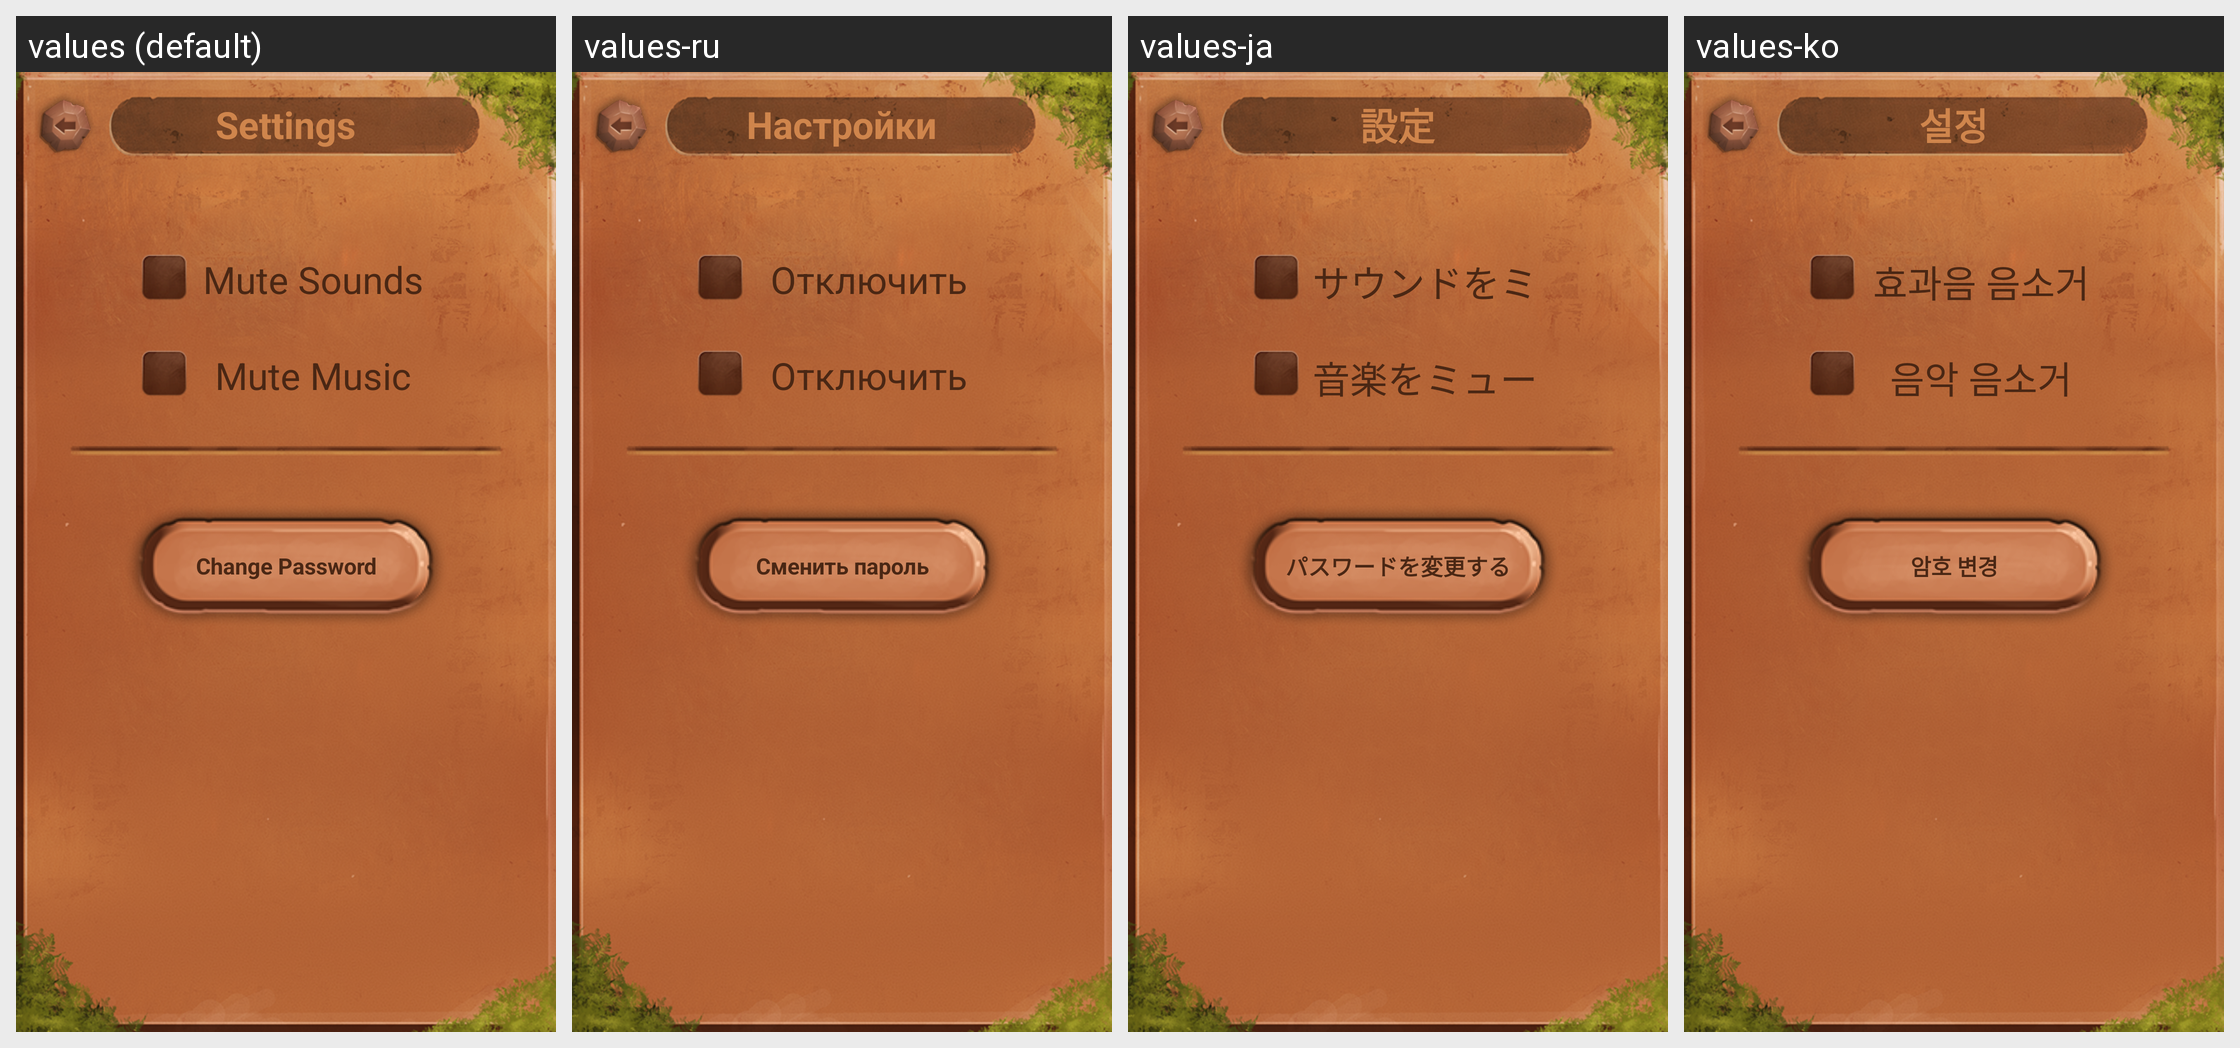

For this localized Android screen grid, give each drawn string resource with its value in every locale shown.
Android screen res/layout/settings.xml rendered under 4 locales, left to right: values (default), values-ru, values-ja, values-ko. Device: Nexus 5 (rendered at 1080×1920; each locale shown at half size, 540×960, under a caption strip naming it); theme NoActionBar.
Other locales in the repository, not shown: values-es, values-fr, values-pt, values-zh.
Strings drawn on this screen, with the default value and each locale's value (text and hints the layout hard-codes, and strings that could not be matched under every locale, appear in the picture but are not listed):

settings
  values: Settings
  values-ru: Настройки
  values-ja: 設定
  values-ko: 설정

mute_sounds
  values: Mute Sounds
  values-ru: Отключить звуки
  values-ja: サウンドをミュート
  values-ko: 효과음 음소거

mute_music
  values: Mute Music
  values-ru: Отключить музыку
  values-ja: 音楽をミュート
  values-ko: 음악 음소거

change_password
  values: Change Password
  values-ru: Сменить пароль
  values-ja: パスワードを変更する
  values-ko: 암호 변경
